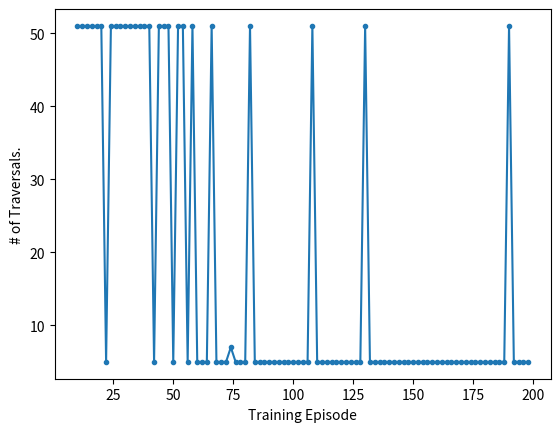

Generate this figure with matplotlib:
'''
HEADER:
Introduction to Artificial Intelligence: Assignment 3, Reinforcement Learning(QLearning)
Teach the kid to wear clothes in a proper manner.


(1) Representations of states:
At any given state of the program the state is defined as a 4 character string, where each character denotes the position of the cloth denoted by that character position.
Clothes Order in string: 0: shirt, 1: sweater, 2: socks, 3: shoes.
Example:
RRRR: Denotes that all the clothes are in the room. (initial state)
UUFF: Denotes that all the clothes have been worn in a proper manner. The shirt and sweater are on the upper body and the socks and shoes are on the feet.(Final State)


(2) Transition Diagram:
The transition Diagram is stored in a Dictionary where each key denotes a node in the graph and
the value for eack key is a list of all nodes that have a connection from that node.
For example: For the graph (http://www.mrgeek.me/wp-content/uploads/2014/04/directed-graph.png) the dictionary would look like:

tDiag = {
	"A":["B"],
	"B":["C"],
	"C":["E"],
	"D":["B"],
	"E":["D","F"],
	"F":[]
}

'''

#Libraries allowed: Numpy, Matplotlib
#Installed using: pip install numpy matplotlib
import matplotlib.pyplot as plt
import numpy as np

'''
All possible locations for the clothes: "R: Room", "U: Upper Body", "F: Feet"
Clothes to wear along with their type; U: Upper Body, F: Feet:
NOTE: It is "not" required to use this variable.
'''
clothes = {
	0:{"name":"shirt","type":"U","order":1},
	1:{"name":"sweater","type":"U","order":2},
	2:{"name":"socks","type":"F","order":1},
	3:{"name":"shoes","type":"F","order":2}
}

'''
Global variable to store all "possible" states.
Please enter all possible states from part (a) Transition Graph in this variable.
For state reference check HEADER(1)
'''
states = ["RRRR", "URRR", "RRFR", "URFR", "UURR", "RRFF", "URFF", "UUFR", "UUFF"]
dict_stat = {states[0]: 0, states[1]: 1, states[2]: 2, states[3]: 3,
			 states[4]: 4, states[5]: 5, states[6]: 6, states[7]: 7,
			 states[8]: 8}

'''
This function is used to build the Transition Diagram.(tDiag)
I/P: states variable, O/P: returns transition dictionary.
For reference check HEADER(2)
'''
def buildTransitionDiag(states):
	tDiag = {states[0]: [states[1], states[2]],
			 states[1]: [states[0], states[4], states[3]],
			 states[2]: [states[0], states[3], states[5]],
			 states[3]: [states[1], states[2]],
			 states[4]: [states[1], states[7]],
			 states[5]: [states[2], states[6]],
			 states[6]: [states[3], states[5], states[8]],
			 states[7]: [states[4], states[8]],
			 states[8]: [states[6], states[7]]}
	#Edit this part with actual
	#code.
	return tDiag

'''
This function builds the Reward Matrix R.
Penultimate transition are assigned a high score ~ 100.
Possible transitions are assigned 0.
Transitions not possible are assigned -1.
I/P: transition diagram, O/P: returns R matrix.
'''
def buildRMatrix(tD):
	n = len(tD.keys())
	R = np.full((n,n), -1)
	for s1 in tD:
		for s2 in tD[s1]:
			if s2 == "UUFF":
				R[dict_stat[s1]][dict_stat[s2]] = 100
			else:
				R[dict_stat[s1]][dict_stat[s2]] = 0
	return R

'''
This function returns the path taken while solving the graph by utilizing the Q-Matrix.
I/P: Q-Matrix. O/P: Steps taken to reach the goal state from the initial state.
NOTE: As you probably infer from the code, the break-off point is 50-traversals. You'll probably encounter this while finishing this assignment that at the initial stages of training, it is impossible for the agent to reach the goal stage using Q-Matrix. This break-off point allows your program to not be stuck in a REALLY-LONG loop.
'''
def solveUsingQ(Q):
	start = initial_state
	steps = [start]
	while start != goal_state:
		start = Q[start,].argmax()
		steps.append(start)
		if len(steps) > 50: break
	return steps


'''
Q-Learning Function.
This function takes as input the R-Matrix, gamma, alpha and Number of Episodes to train Q for.
It returns the Q-Matrix as output.
'''
def learn_Q(R, gamma = 0.8, alpha = 0.0, numEpisodes = 0):
	#initialize Q
	Q =  np.zeros_like(R)
	#select a random choice where to start
	str_start = np.random.choice(states)
	lstart = dict_stat[str_start]
	#for number of training episods
	for i in range(numEpisodes):
		#if lstart != goal_state:
		actions = [i for i, j in enumerate(Q[lstart,]) if R[lstart,i] != -1]
		next_state = np.random.choice(actions)
		Q[lstart][next_state] = Q[lstart][next_state] + alpha * (R[lstart][next_state] + gamma * max(Q[next_state,:]) - Q[lstart][next_state])
		lstart = next_state
		#else:
		#	str_start = np.random.choice(states)
		#	lstart = dict_stat[str_start]
		#check if terminate
		'''if lstart == goal_state:
			terminate = True
		else:
			terminate = False;
		#initialize count var
		count = 0
		#while not goal state and counts < 50
		while terminate == False and count < 50: 
			#m = max(Q[lstart,])
			#pos_max = [i for i, j in enumerate(Q[lstart,]) if j == m and R[lstart,i] != -1]
			#list for all legal actions from the current state
			actions = [i for i, j in enumerate(Q[lstart,]) if R[lstart,i] != -1]
			#make a random choice for the action
			next_state = np.random.choice(actions)
			#update the Q-value for this state and action
			Q[lstart][next_state] = Q[lstart][next_state] + alpha * (R[lstart][next_state] + gamma * max(Q[next_state,:]) - Q[lstart][next_state])
			#print(Q)
			#next state will be current state
			lstart = next_state
			#check termination again and increase count
			if next_state == goal_state:
				terminate = True
			count += 1'''

	return Q


#variables that hold returned values from the defined functions.
tDiag = buildTransitionDiag(states)
R = buildRMatrix(tDiag)

#Define the initial and goal state with the corresponding index they hold in variable "states".
initial_state = 0
goal_state = 8

'''
Problem: Perform 500 episodes of training, and after every 2nd iteration,
use the Q Matrix to solve the problem, and save the number of steps taken.
At the end of training, use the saved step-count to plot a graph: training episode vs # of Moves.

NOTE: Do this for 4 alpha values. alpha = 0.1, 0.5, 0.8, 1.0
'''
trainSteps = []#Variable to save iteration# and step-count.
runs = [i for i in range(10,200,2)]#List contatining the runs from 10 -> 200, with a jump of 2.

for i in runs:
	Q = learn_Q(R, alpha = 1, numEpisodes = i)
	stepsTaken = len(solveUsingQ(Q))
	trainSteps.append([i,stepsTaken])

#After Training, plotting diagram.
#NOTE: rename diagram accordingly or it will overwrite previous diagram.
x,y = zip(*trainSteps)
plt.plot(x,y,".-")
plt.xlabel("Training Episode")
plt.ylabel("# of Traversals.")
plt.savefig("output.png")

#Save the output for the best possible order, as generated by the code in the FOOTER.
path = solveUsingQ(Q)
print("\nThe best possible order to wear clothes is:\n")
tmp = ""
for i in path:
	tmp += states[i] + " -> "
print(tmp.rstrip(" ->"))
'''
FOOTER: Save program output here:

'''
